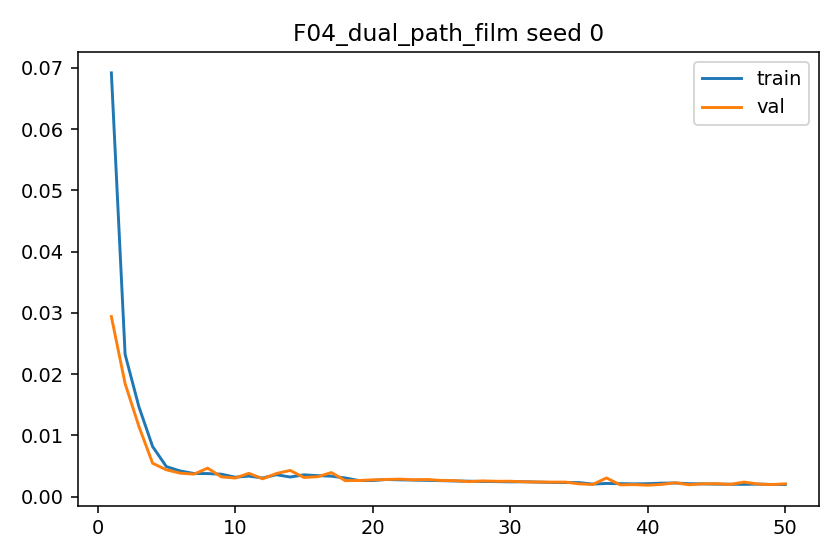

Values plotted in this chart, from the file beside it:
epoch, train_l1, val_l1, grad_norm_mean, grad_norm_max
1, 0.06917, 0.0294, 0.499, 1.354
2, 0.02322, 0.01845, 0.1511, 0.4746
3, 0.0147, 0.01149, 0.145, 0.4287
4, 0.008183, 0.005456, 0.4327, 0.9653
5, 0.00491, 0.004393, 0.6535, 1.007
6, 0.004201, 0.003837, 0.7269, 0.9583
7, 0.003787, 0.003685, 0.6366, 1.013
8, 0.003774, 0.00466, 0.7894, 1.204
9, 0.003672, 0.003236, 0.8502, 1.22
10, 0.003183, 0.003049, 0.7658, 1.002
11, 0.00336, 0.003817, 0.8773, 1.178
12, 0.003052, 0.002918, 0.659, 1.151
13, 0.003586, 0.003785, 0.9601, 1.247
14, 0.003212, 0.004289, 0.8685, 1.192
15, 0.003562, 0.003141, 1.105, 1.225
16, 0.003439, 0.003261, 1.077, 1.19
17, 0.003348, 0.003939, 1.079, 1.201
18, 0.003059, 0.00262, 0.8406, 1.18
19, 0.002633, 0.00264, 0.6742, 0.9579
20, 0.002636, 0.00275, 0.6642, 1.103
21, 0.002808, 0.002816, 1.009, 1.111
22, 0.002751, 0.002868, 1.008, 1.091
23, 0.002708, 0.00276, 0.9984, 1.095
24, 0.002667, 0.002806, 0.9999, 1.091
25, 0.002614, 0.002647, 0.9862, 1.097
26, 0.002562, 0.002622, 0.9782, 1.098
27, 0.002532, 0.002452, 0.9658, 1.114
28, 0.002486, 0.002578, 1, 1.079
29, 0.002461, 0.002515, 0.9828, 1.082
30, 0.002422, 0.002522, 0.9613, 1.102
31, 0.002442, 0.002425, 0.9599, 1.101
32, 0.002383, 0.002399, 0.9796, 1.097
33, 0.002328, 0.002377, 0.9763, 1.111
34, 0.002312, 0.002385, 0.9813, 1.081
35, 0.002303, 0.002098, 0.927, 1.066
36, 0.002061, 0.002002, 0.5579, 0.9685
37, 0.002161, 0.003058, 0.7497, 1.108
38, 0.002134, 0.001933, 0.7341, 1.106
39, 0.002095, 0.001974, 0.8401, 1.122
40, 0.002126, 0.001881, 0.9035, 1.151
41, 0.00221, 0.002006, 0.9103, 1.132
42, 0.002234, 0.002273, 0.9675, 1.155
43, 0.002121, 0.00195, 0.9799, 1.12
44, 0.002091, 0.002105, 1.001, 1.113
45, 0.002047, 0.002127, 0.9401, 1.113
46, 0.002032, 0.002012, 0.8465, 1.111
47, 0.002012, 0.002382, 1.006, 1.118
48, 0.002053, 0.002072, 0.9881, 1.118
49, 0.001996, 0.001984, 1.001, 1.102
50, 0.001989, 0.0021, 0.9823, 1.116
